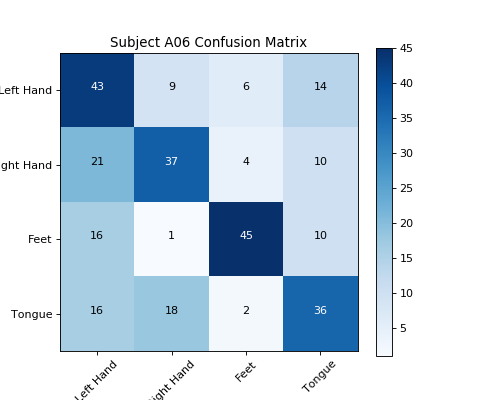

The file beside this chart, header and first rows:
, Left Hand, Right Hand, Feet, Tongue
Left Hand, 43, 9, 6, 14
Right Hand, 21, 37, 4, 10
Feet, 16, 1, 45, 10
Tongue, 16, 18, 2, 36
